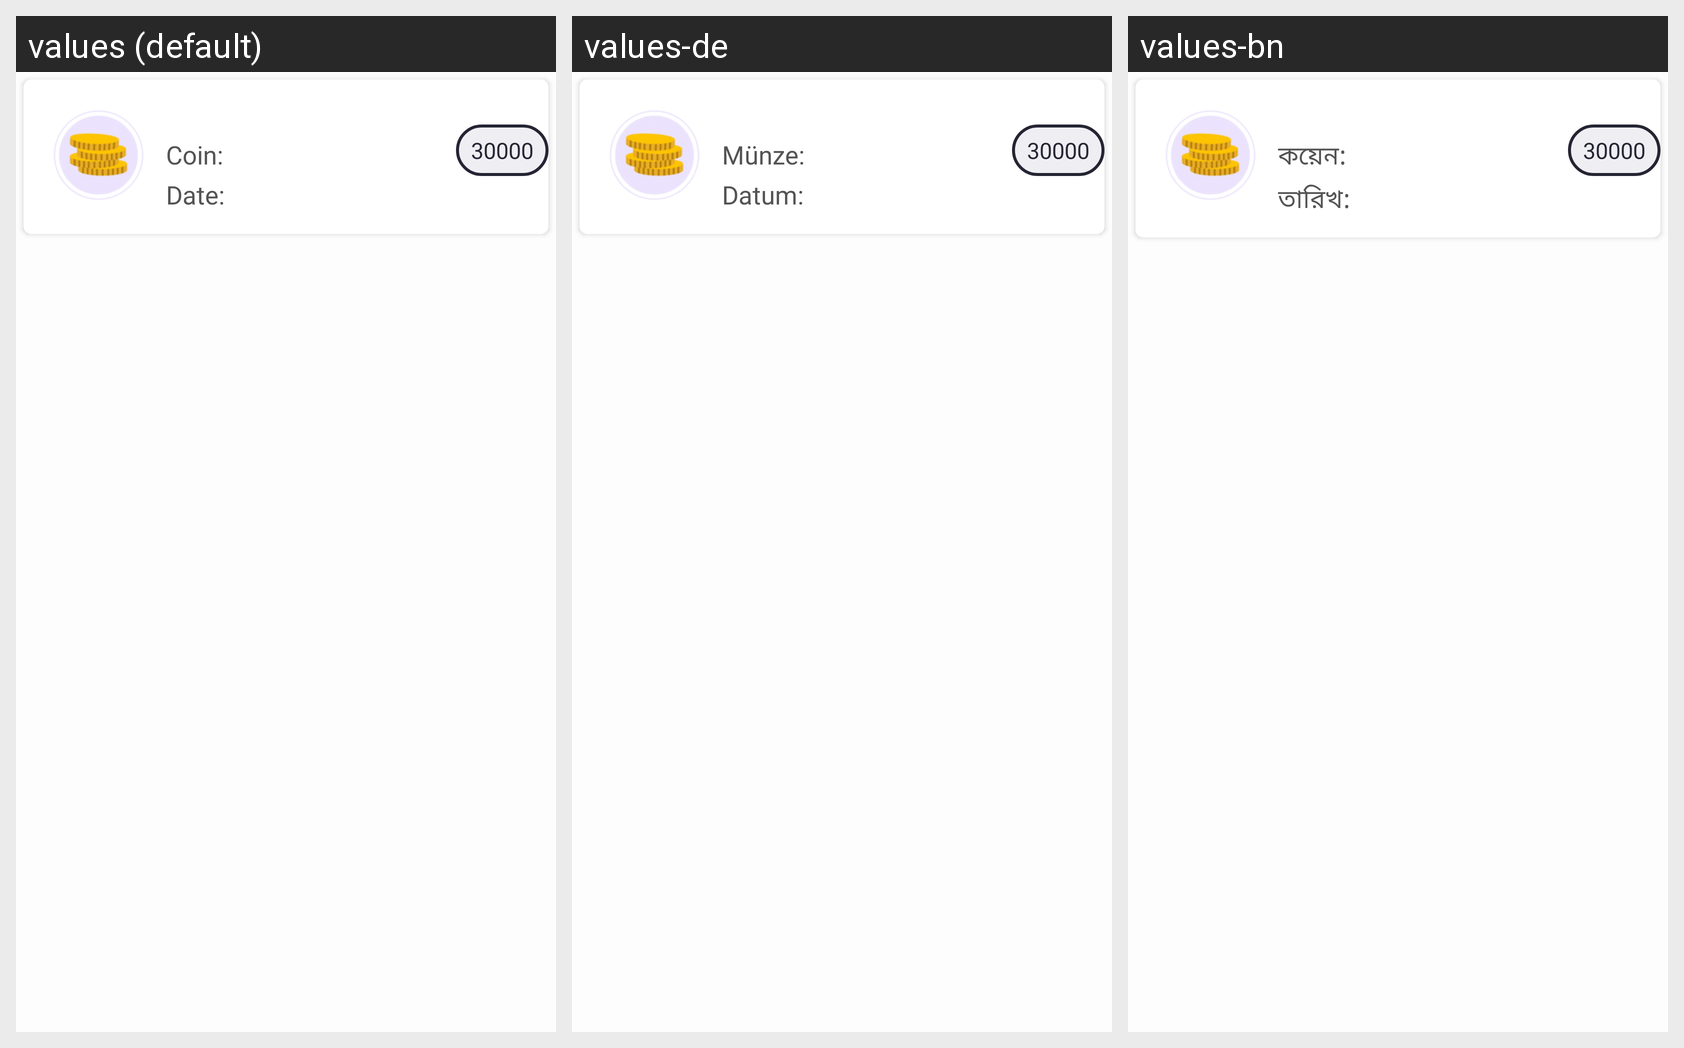

The same Android screen rendered under several of its app's locales, left to right. List the strings drawn on it with the default value and each locale's translation.
Android screen res/layout/activity_walletadapter.xml rendered under 3 locales, left to right: values (default), values-de, values-bn. Device: Nexus 5 (rendered at 1080×1920; each locale shown at half size, 540×960, under a caption strip naming it); theme AppTheme.
Other locales in the repository, not shown: values-ar, values-es, values-fr, values-hi, values-it, values-pt, values-ta, values-te, values-ur.
Strings drawn on this screen, with the default value and each locale's value (text and hints the layout hard-codes, and strings that could not be matched under every locale, appear in the picture but are not listed):

string39
  values: Coin:
  values-de: Münze:
  values-bn: কয়েন:

string267
  values: Date:
  values-de: Datum:
  values-bn: তারিখ:
